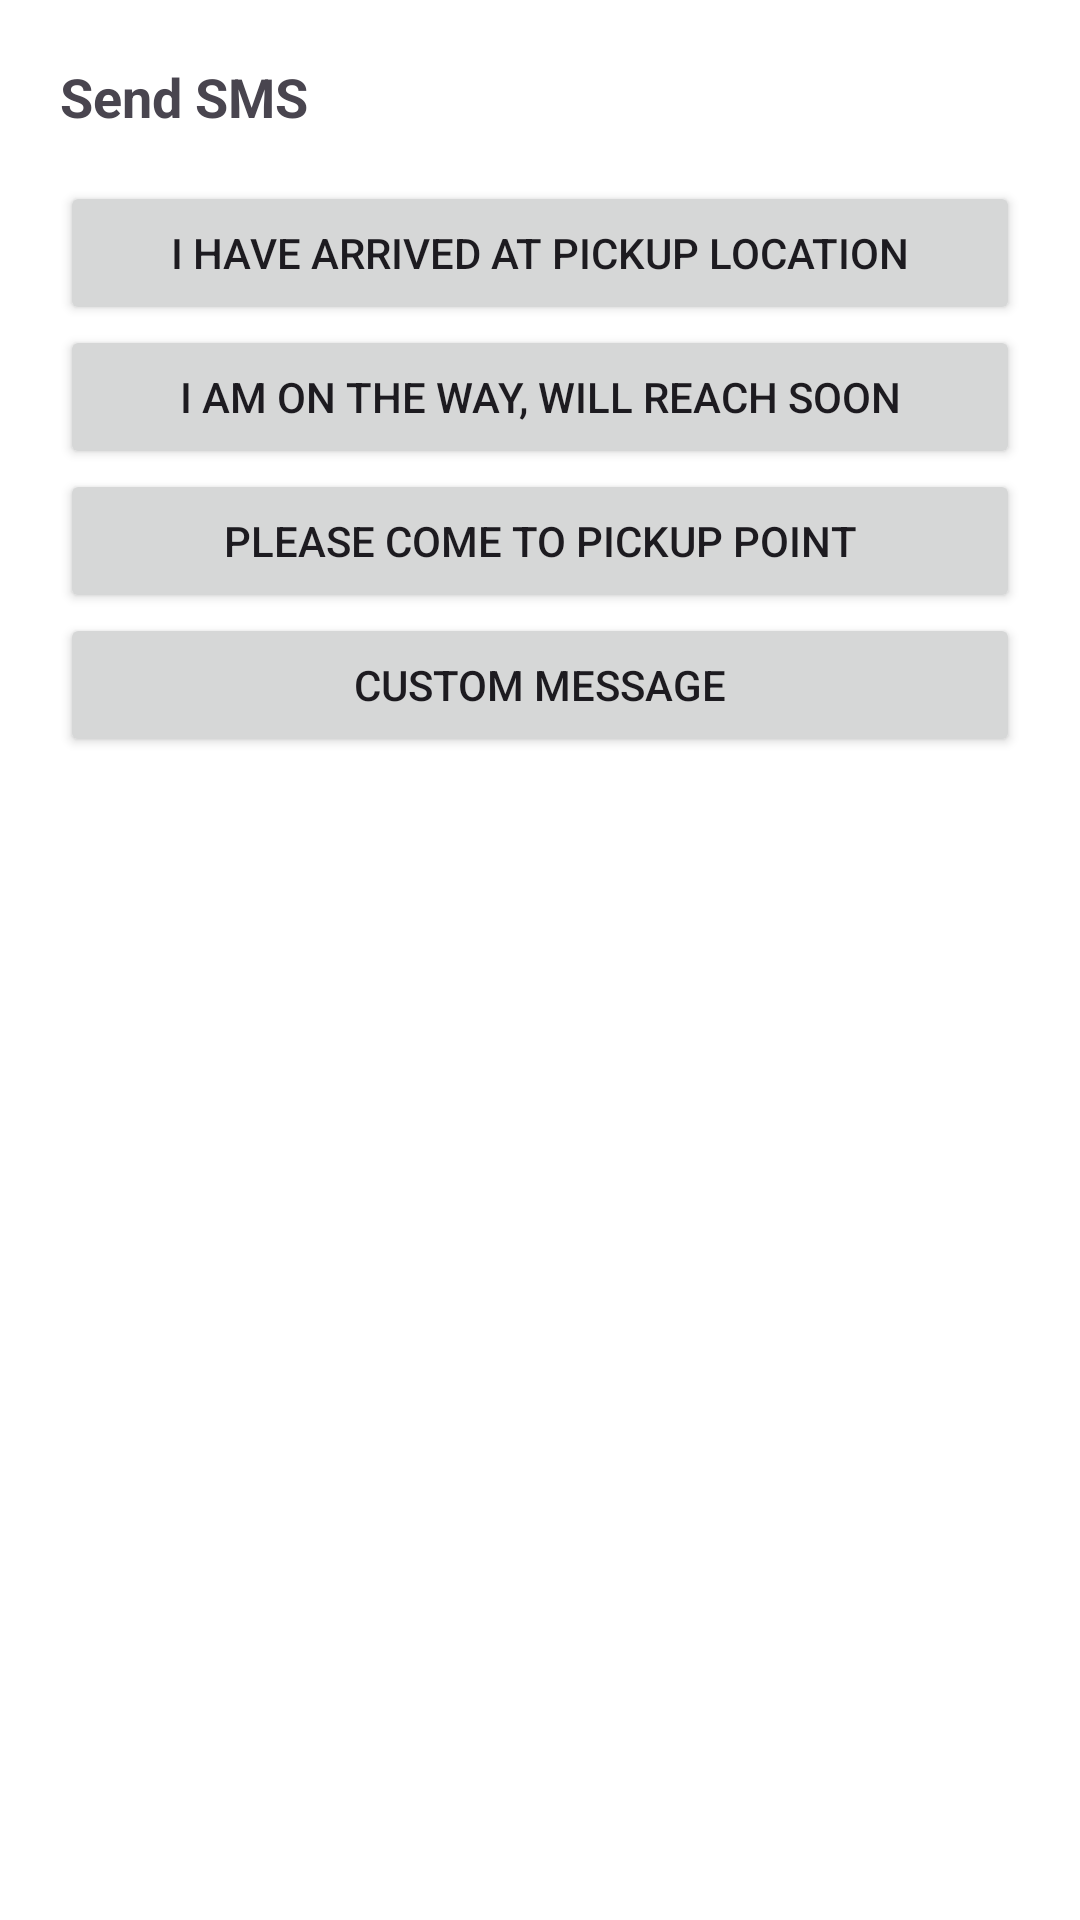

Layout XML and referenced resources for this Android screen:
<!-- AndroidManifest.xml: application theme Theme.Tripsheetdriverandroid -->
<!-- res/layout/dialog_sms.xml -->
<LinearLayout xmlns:android="http://schemas.android.com/apk/res/android"
    android:orientation="vertical"
    android:padding="20dp"
    android:background="@android:color/white"
    android:layout_width="match_parent"
    android:layout_height="wrap_content">

    <TextView
        android:text="Send SMS"
        android:textStyle="bold"
        android:layout_height="wrap_content"
        android:layout_width="wrap_content"
        android:textSize="18sp"
        android:layout_marginBottom="16dp"/>

    <Button
        android:id="@+id/btnMsg1"
        android:text="I have arrived at pickup location"
        android:layout_width="match_parent"
        android:layout_height="wrap_content"/>

    <Button
        android:id="@+id/btnMsg2"
        android:text="I am on the way, will reach soon"
        android:layout_width="match_parent"
        android:layout_height="wrap_content"/>

    <Button
        android:id="@+id/btnMsg3"
        android:text="Please come to pickup point"
        android:layout_width="match_parent"
        android:layout_height="wrap_content"/>

    <Button
        android:id="@+id/btnCustom"
        android:text="Custom Message"
        android:layout_width="match_parent"
        android:layout_height="wrap_content"/>
</LinearLayout>
<!-- resources referenced by this layout -->
<resources>
  <style name="Theme.Tripsheetdriverandroid" parent="Theme.Material3.DayNight.NoActionBar">
  
          
          <item name="colorPrimary">@color/primaryColor</item>
          <item name="colorPrimaryVariant">@color/primaryColor</item>
          <item name="colorOnPrimary">@android:color/white</item>
  
          
          <item name="android:windowBackground">@color/teritoryColor</item>
  
          
          <item name="android:statusBarColor">@color/primaryColor</item>
  
          
          <item name="android:navigationBarColor">@color/teritoryColor</item>
  
      </style>
  <color name="primaryColor">#FF6D1F</color>
  <color name="teritoryColor">#FAF6ED</color>
</resources>
